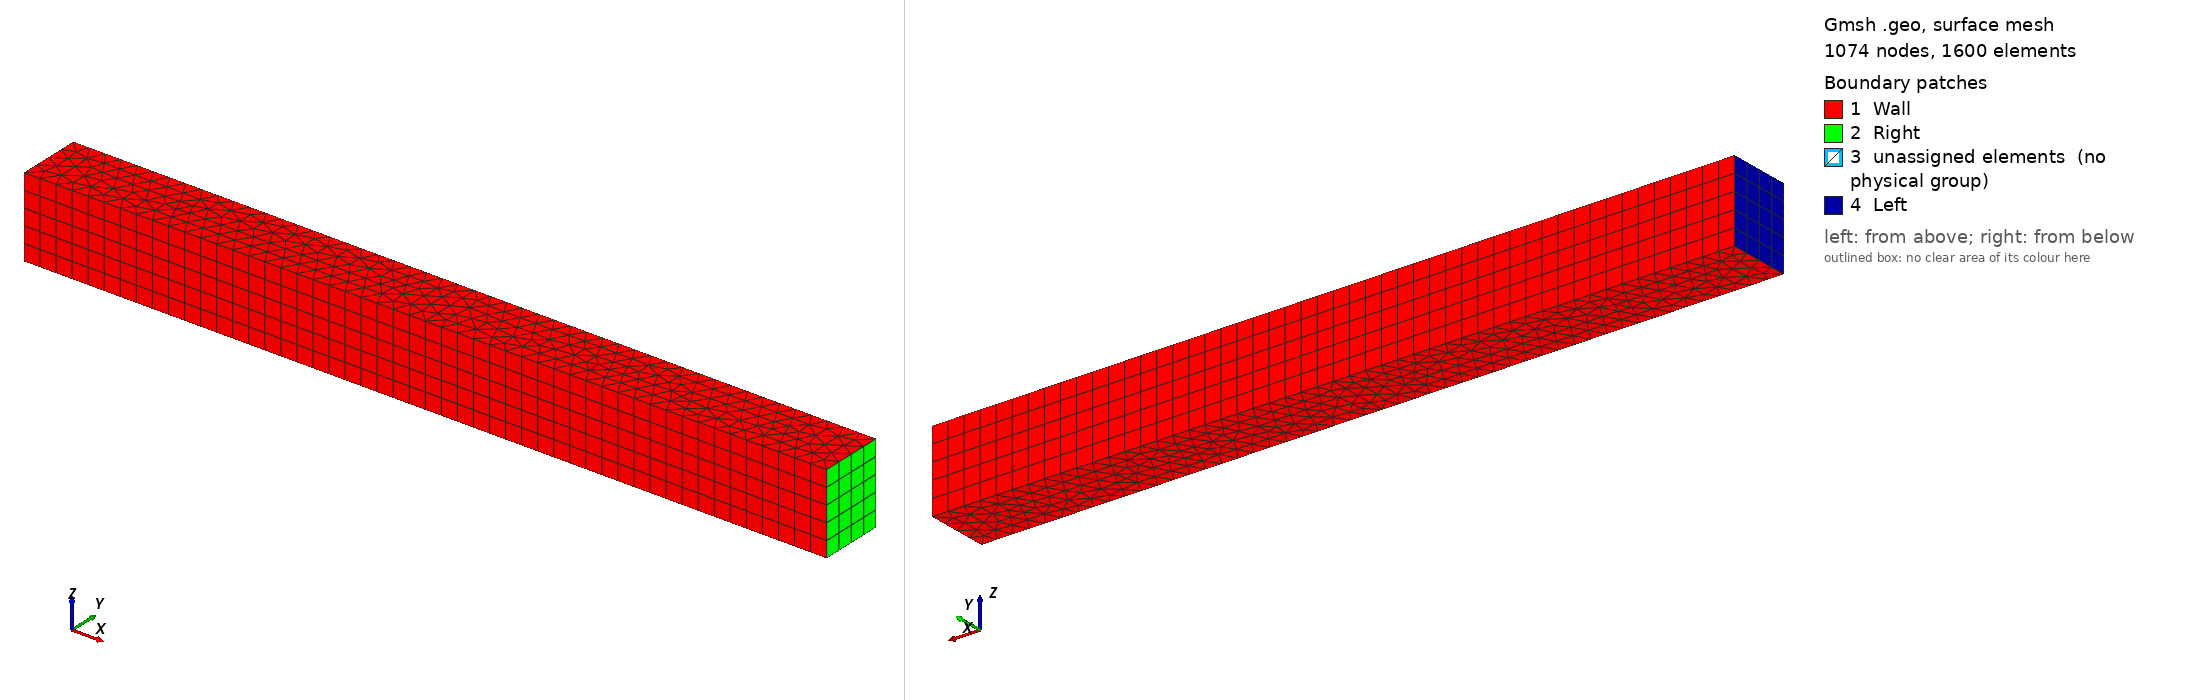

Gmsh geometry script, surface-meshed: 1074 nodes, 1600 surface elements. Boundary patches (legend numbers): 1 Wall, 2 Right, 3 unassigned elements (no physical group), 4 Left. Left view from above one corner, right view from below the opposite corner. Legend entries are the model's physical surfaces; 'unassigned elements' are surfaces in no physical group. The drawing asked Gmsh for element sizes between 1% and 20% of the model's largest extent; the script's own settings can give other sizes.

=== shock_tube_exact.geo (drawn) ===
/*
 * Generate unstructured mesh for "shock tube" problems with exact initial conditions.
 */
LC = 0.1;  // average length of cell edges, a.k.a. characteristic length
LX = 2.5;  // length along x-axis
LY = 0.4;  // length along y-axis
LZ = 0.5;  // length along z-axis

Point(1) = { LX, 0., 0., LC };
Point(2) = { LX+LX, 0., 0., LC };
Point(3) = { LX+LX, LY, 0., LC };
Point(4) = { LX, LY, 0., LC };
Point(5) = { 0., LY, 0., LC };
Point(6) = { 0., 0., 0., LC };

Line(1) = { 1, 2 };
Line(2) = { 2, 3 };
Line(3) = { 3, 4 };
Line(4) = { 4, 1 };
Line(5) = { 4, 5 };
Line(6) = { 5, 6 };
Line(7) = { 6, 1 };

Curve Loop(1) = { 1, 2, 3, 4 };
Curve Loop(2) = { 5, 6, 7, -4 };
Plane Surface(1) = { 1 };
Plane Surface(2) = { 2 };
// Recombine Surface{ 1, 2 };
out[] = Extrude{ 0, 0, LZ }{
  Surface{ 1, 2 }; Layers{ Ceil(LZ/LC/2)*2 - 1 };  Recombine;
};

Physical Surface("Left") = { 42 };
Physical Surface("Right") = { 20 };
Physical Surface("Wall") = { 1, 2, 24, 38, 29, 51, 16, 46 };
Physical Volume("Fluid") = { 1, 2 };

Mesh 3;
